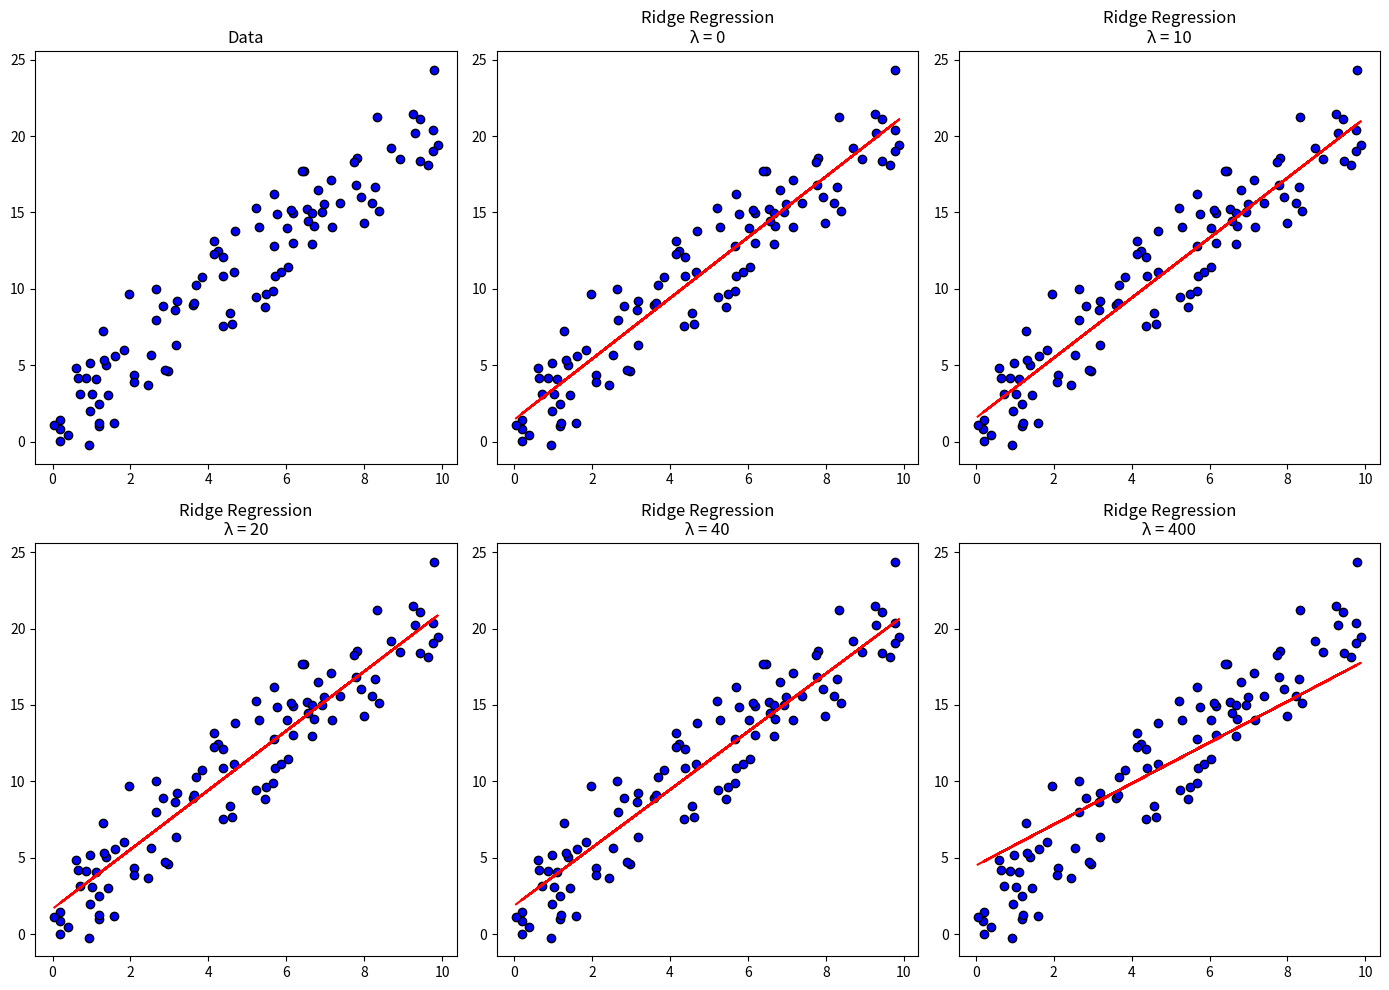
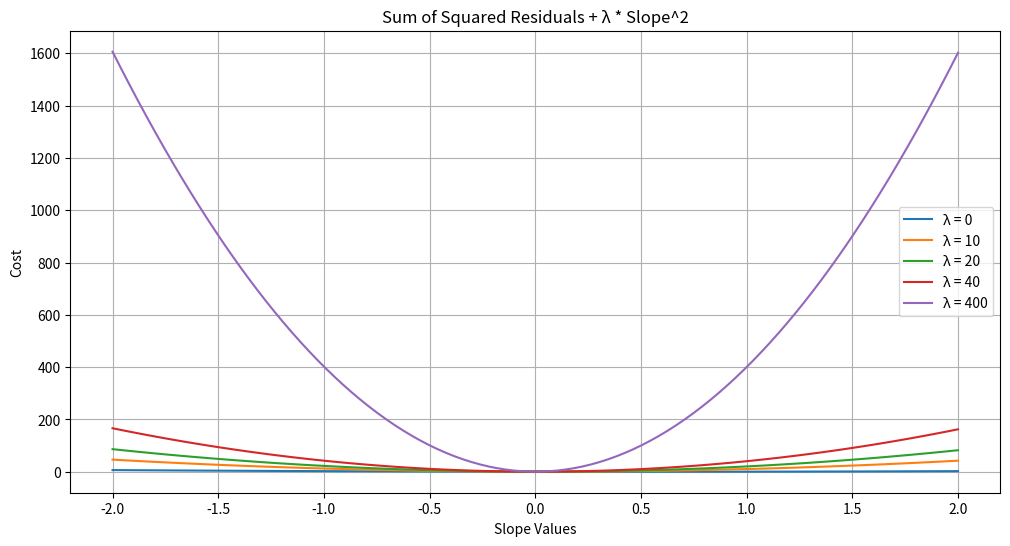

These figures' Python source, in order:
import numpy as np
import matplotlib.pyplot as plt

# Set seed for reproducibility
np.random.seed(0)
X = np.random.rand(100, 1) * 10
y = 2 * X.squeeze() + 1 + np.random.randn(100) * 2

# Ridge Regression function
def ridge_regression(X, y, alpha):
    n = len(X)
    mean_X = sum(X) / n
    mean_y = sum(y) / n

    # slope (b1)
    numerator = sum((X[i] - mean_X) * (y[i] - mean_y) for i in range(n))
    denominator = sum((X[i] - mean_X) ** 2 for i in range(n)) + alpha
    b1 = numerator / denominator

    # intercept (b0)
    b0 = mean_y - b1 * mean_X

    return b0, b1

# Prediction function
def predict(X, b0, b1):
    return [b0 + b1 * x for x in X]

# SSR + λ * slope^2 function
def ssr_plus_reg(X, y, slope, alpha):
    n = len(X)
    predicted_y = [slope * x + 1 for x in X]
    residuals = [y[i] - predicted_y[i] for i in range(n)]
    squared_residuals = sum(r ** 2 for r in residuals)
    alpha_slop2 = alpha * slope ** 2
    return squared_residuals + alpha_slop2

# Plotting Data
plt.figure(figsize=(14, 10))
plt.subplot(2, 3, 1)
plt.scatter(X, y, color='blue', edgecolor='k')
plt.title('Data')

alphas = [0, 10, 20, 40, 400]

# Ridge Regression for different alpha values 
for i, alpha in enumerate(alphas):
    b0, b1 = ridge_regression(X, y, alpha)
    y_pred = predict(X, b0, b1)

    plt.subplot(2, 3, i + 2)
    plt.scatter(X, y, color='blue', edgecolor='k')
    plt.plot(X, y_pred, color='red')
    plt.title(f'Ridge Regression\nλ = {alpha}')

plt.tight_layout()
plt.show()


slope_values = np.linspace(-2, 2, 100)

plt.figure(figsize=(12, 6))
for alpha in alphas:
    cost_ridge = [(slope - 0.5) ** 2 + alpha * slope ** 2 for slope in slope_values]
    plt.plot(slope_values, cost_ridge, label=f'λ = {alpha}')

plt.title('Sum of Squared Residuals + λ * Slope^2')
plt.xlabel('Slope Values')
plt.ylabel('Cost')
plt.legend()
plt.grid(True)
plt.show()

